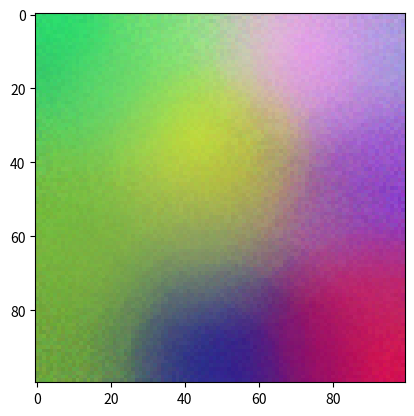

Write Python code to recreate this figure.
import numpy as np
import matplotlib.pyplot as plt
import time

# Improved by using numpy parallel functions, masks and matrix (element wise or not) multiplications to update weights
# 100x100 for 1000 iterations takes 1.311 seconds
# 100x100 for 2000 iterations takes 2.107 seconds

np.random.seed(4)  # Set seed of random generator to get same outcome each time


class KohonenNetwork:
    @staticmethod
    def run(matrix_width, matrix_height, training_data, max_iterations):
        matrix = KohonenNetwork.create_matrix(matrix_height, matrix_width)
        sigma_0 = max(matrix_width, matrix_height) / 2  # Initialize radius_0, if equal to 1 will result in division by 0 error
        lambda_constant = max_iterations / np.log(sigma_0)  # Initialize time constant lambda
        a0 = 0.1  # Initialize learning_rate_0

        training_data_index = 0  # To enumerate through training data instances
        for t in range(max_iterations):  # Step 2
            current_input_vector = training_data[training_data_index]
            bmu_location = KohonenNetwork.get_bmu_location(matrix, current_input_vector)  # Step 3
            radius = KohonenNetwork.calculate_radius(sigma_0, lambda_constant, t)
            learning_rate = KohonenNetwork.calculate_learning_rate(a0, lambda_constant, t)
            in_range_mask = KohonenNetwork.get_in_range_mask(matrix, bmu_location, radius)  # Step 4
            matrix = KohonenNetwork.update_weights(matrix, in_range_mask, current_input_vector, learning_rate, bmu_location, radius)  # Step 5
            training_data_index = (training_data_index + 1) % training_data.shape[0]  # Wrap around if necessary
        KohonenNetwork.visualise(matrix)

    @staticmethod
    def create_matrix(height, width):
        # Create matrix of matrix_height x matrix_width (rows x columns) x 3 (rgb)
        return np.random.random((height, width, 3))

    @staticmethod
    def calculate_radius(sigma_0, lambda_constant, t):
        return sigma_0 * np.exp(-1 * (t / lambda_constant))  # Return calculation for sigma_t

    @staticmethod
    def calculate_learning_rate(a0, lambda_constant, t):
        return a0 * np.exp(-1 * (t / lambda_constant))  # Return calculation for alpha_t

    @staticmethod
    def get_bmu_location(matrix, current_input_vector):
        # Gets location of node with lowest euclidian distance between its weight vector and the current input vector
        vector_distance_matrix = KohonenNetwork.calculate_vector_euclidian_distance(current_input_vector, matrix)
        return KohonenNetwork.get_min_location(vector_distance_matrix)

    @staticmethod
    def calculate_vector_euclidian_distance(input_vector, compare_vector):
        return np.sqrt(np.sum(np.square(input_vector - compare_vector), axis=2))

    @staticmethod
    def get_min_location(matrix):
        return np.unravel_index(np.argmin(matrix), matrix.shape)

    @staticmethod
    def get_in_range_mask(matrix, bmu_location, radius):
        location_matrix = KohonenNetwork.get_location_matrix(matrix)
        distance_matrix = KohonenNetwork.calculate_node_euclidian_distance(bmu_location, location_matrix)
        in_range_mask = np.less(distance_matrix, radius)
        in_range_mask[bmu_location] = False  # We dont update the BMU itself
        return np.resize(in_range_mask, in_range_mask.shape + (1,))

    @staticmethod
    def get_location_matrix(matrix):
        return np.moveaxis(np.indices((matrix.shape[0], matrix.shape[1])), 0, -1)

    @staticmethod
    def calculate_node_euclidian_distance(bmu_location, location_matrix):
        return np.sqrt(np.sum(np.square((location_matrix - bmu_location)), axis=2))

    @staticmethod
    def calculate_influence(matrix, bmu_location, radius):
        euclidian_distances = KohonenNetwork.calculate_node_euclidian_distance(bmu_location, KohonenNetwork.get_location_matrix(matrix))
        influences = np.exp(-1 * np.square(euclidian_distances) / (2 * np.square(radius)))
        return np.resize(influences, influences.shape + (1,))

    @staticmethod
    def update_weights(matrix, in_range_mask, input_vector, learning_rate, bmu_location, radius):
        influences = KohonenNetwork.calculate_influence(matrix, bmu_location, radius)
        return matrix + in_range_mask * learning_rate * influences * (input_vector - matrix)  # In range mask makes updates 0 for nodes not in range

    @staticmethod
    def visualise(matrix):
        plt.imshow(matrix)
        plt.show()


begin_time = time.time()
network_training_data = np.random.random((20, 3))
# network.visualise()  # visualise begin state
KohonenNetwork.run(100, 100, network_training_data, 1000)  # Run Kohonen algorithm and show result
print(time.time() - begin_time)
